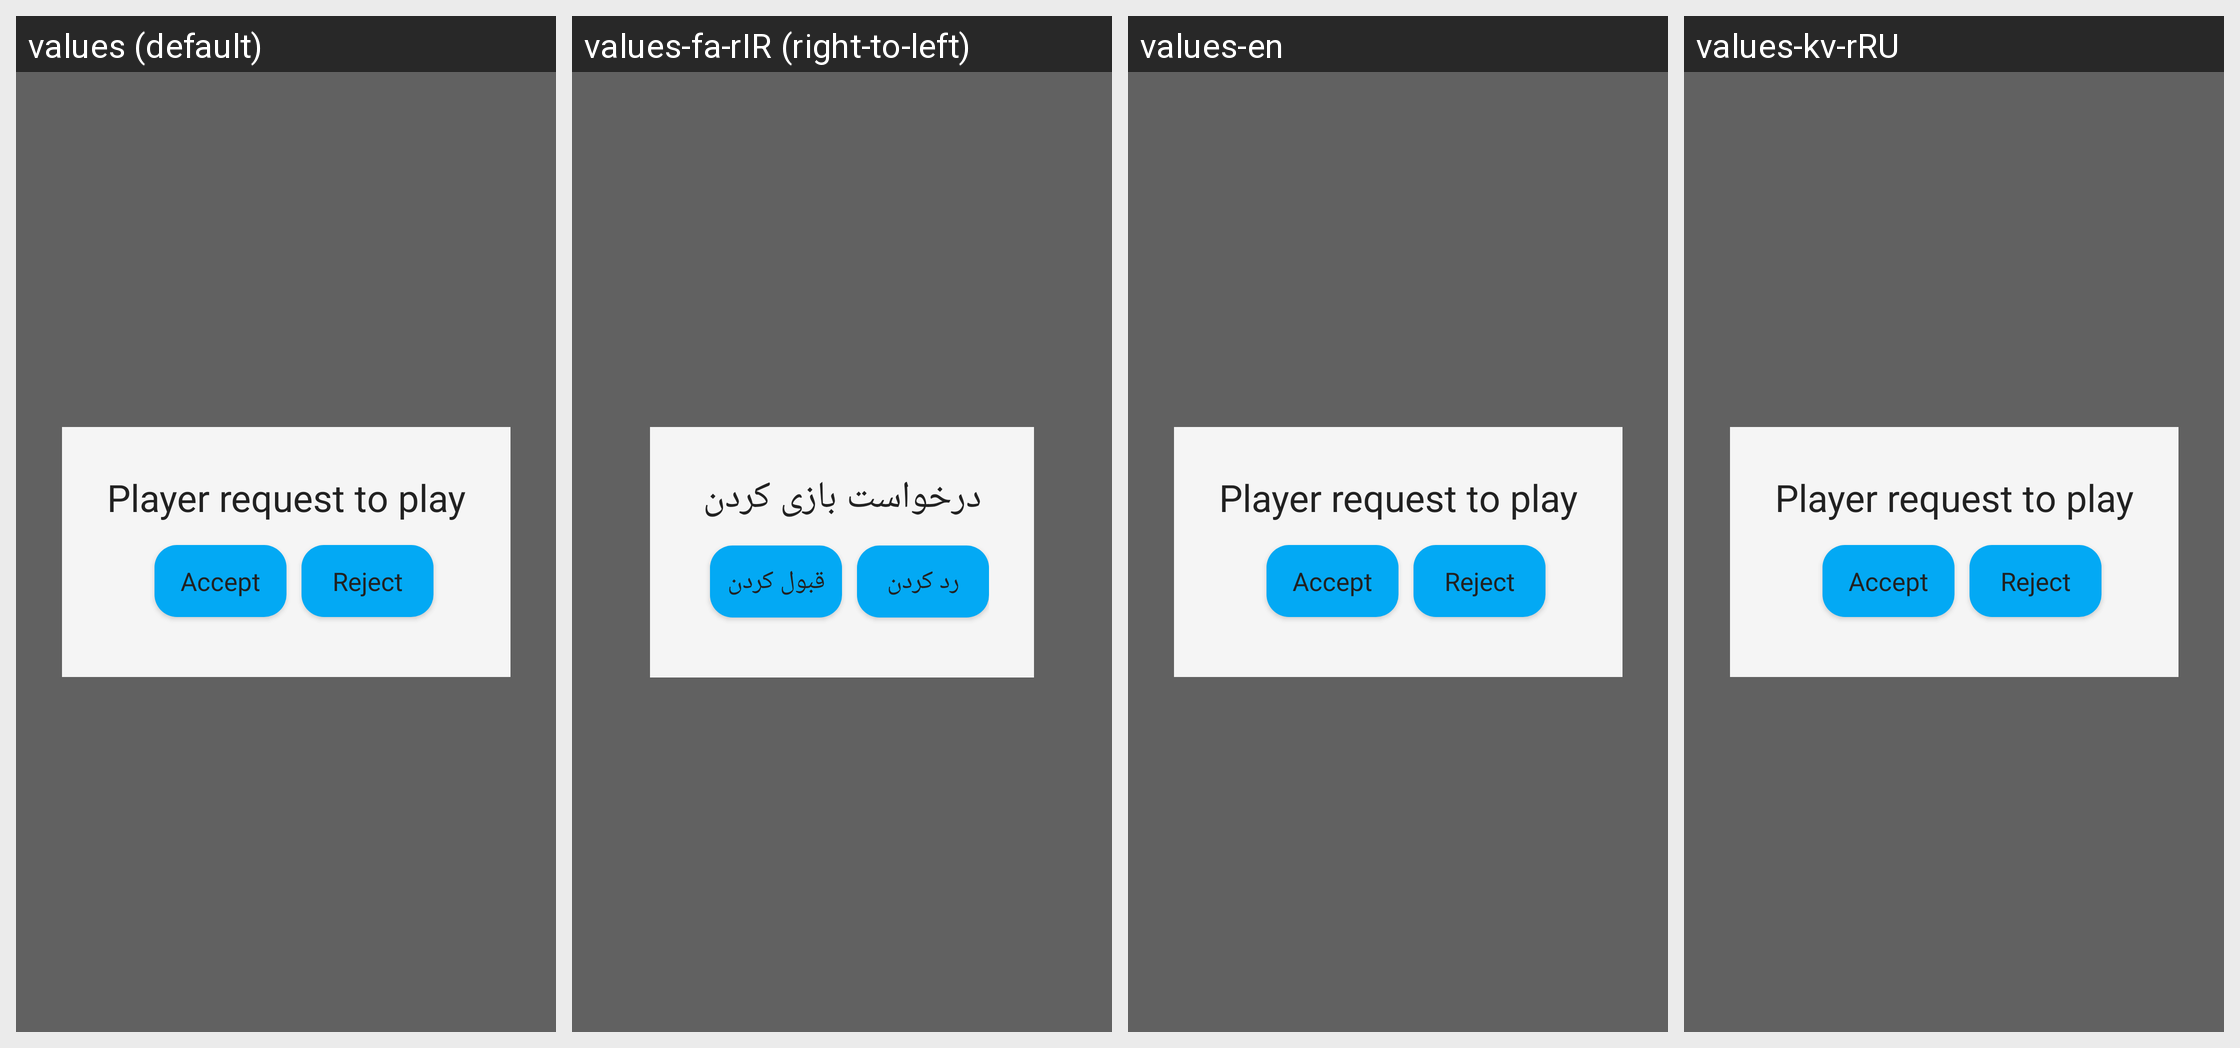

Here is an Android app screen in its default locale and in the app's own translations. Write out the translated-string differences for the strings that appear on this screen.
Android screen res/layout/game_request_dialog_layout.xml rendered under 4 locales, left to right: values (default), values-fa-rIR (right-to-left), values-en, values-kv-rRU. Device: Nexus 5 (rendered at 1080×1920; each locale shown at half size, 540×960, under a caption strip naming it); theme AppTheme.
Strings drawn on this screen, with the default value and each locale's value (text and hints the layout hard-codes, and strings that could not be matched under every locale, appear in the picture but are not listed):

player_request_to_play
  values: Player request to play
  values-fa-rIR: درخواست بازی کردن
  values-en: Player request to play
  values-kv-rRU: Player request to play  [not translated; the default value is used]

accept
  values: Accept
  values-fa-rIR: قبول کردن
  values-en: Accept
  values-kv-rRU: Accept  [not translated; the default value is used]

reject
  values: Reject
  values-fa-rIR: رد کردن
  values-en: Reject
  values-kv-rRU: Reject  [not translated; the default value is used]
